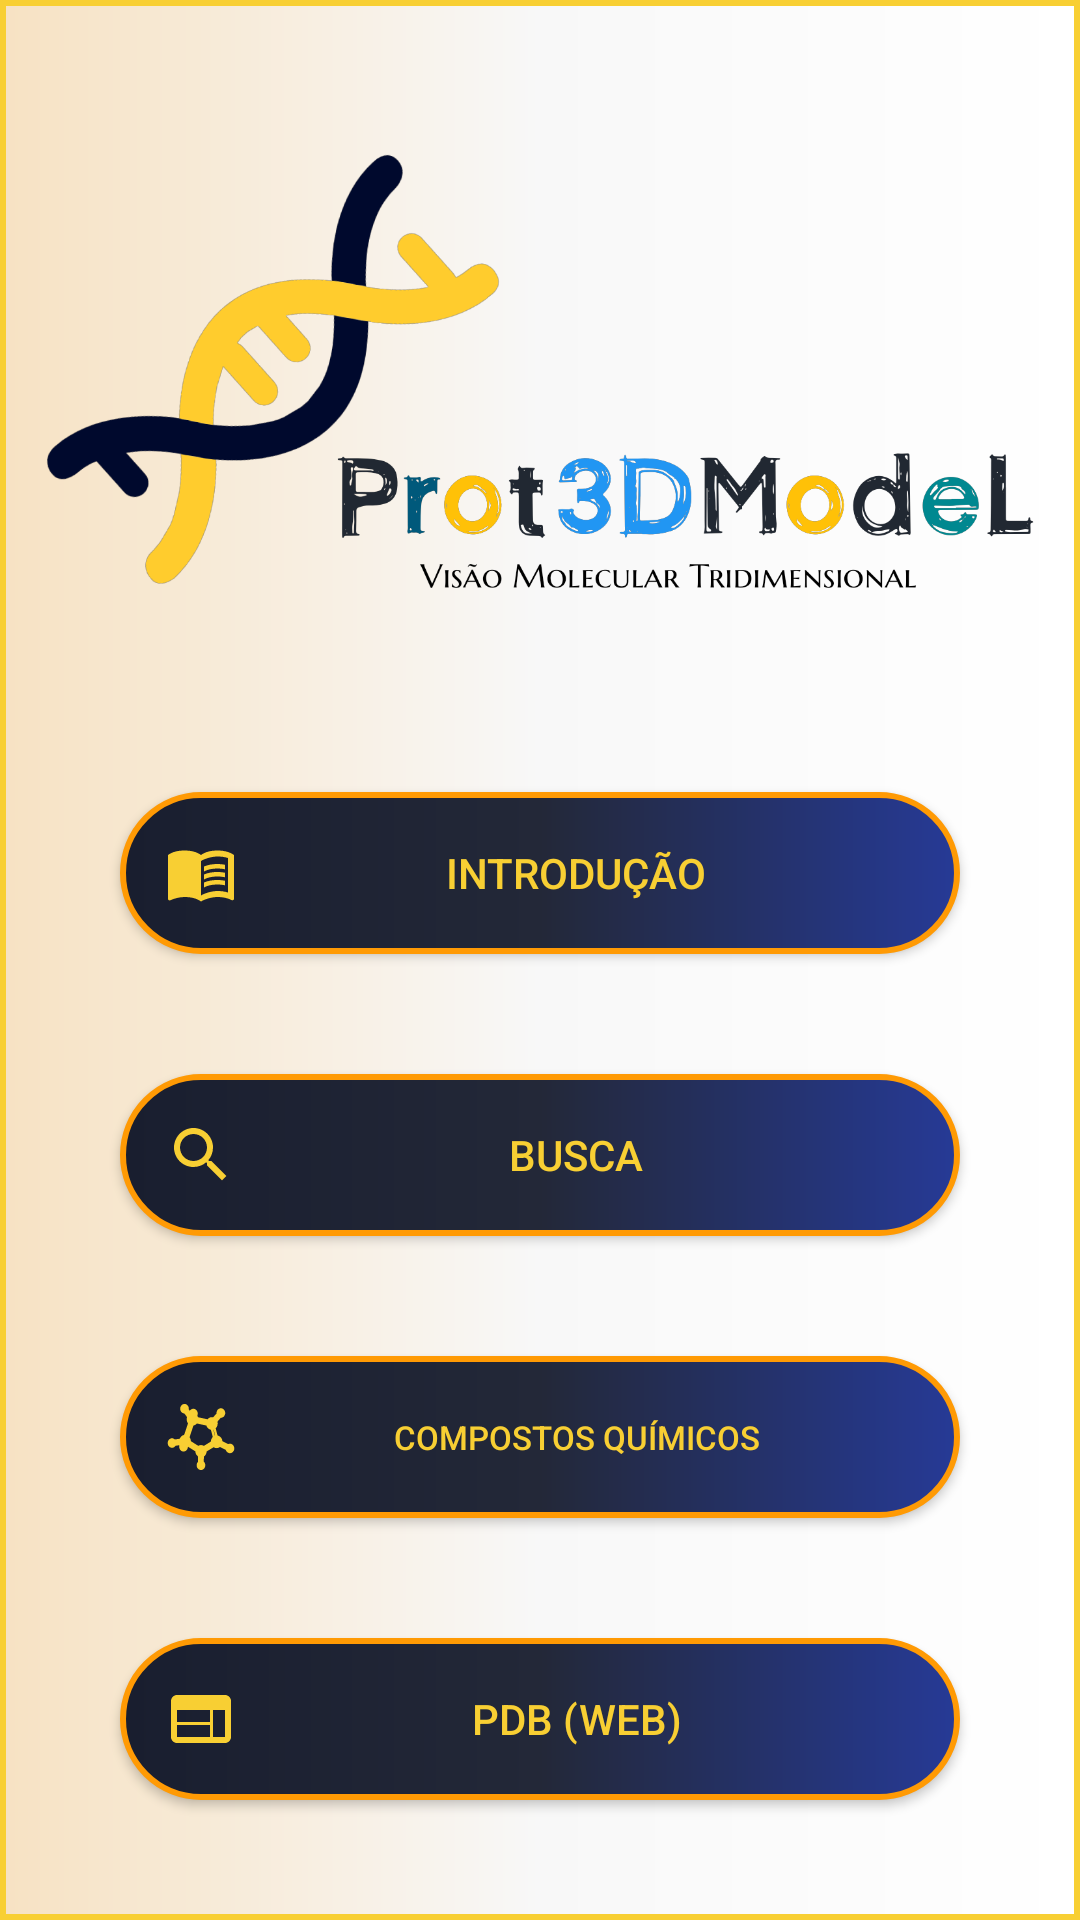

Android layout source for this screen:
<!-- AndroidManifest.xml: application theme Theme.App -->
<!-- res/layout/activity_main.xml -->
<?xml version="1.0" encoding="utf-8"?>
<androidx.constraintlayout.widget.ConstraintLayout xmlns:android="http://schemas.android.com/apk/res/android"
    xmlns:app="http://schemas.android.com/apk/res-auto"
    xmlns:tools="http://schemas.android.com/tools"
    android:layout_width="match_parent"
    android:layout_height="match_parent"
    android:background="@drawable/background_page"
    tools:context=".MainActivity">

    <ImageView
        android:id="@+id/imageView"
        android:layout_width="match_parent"
        android:layout_height="190dp"
        android:padding="15dp"
        app:layout_constraintBottom_toTopOf="@+id/btIntro"
        app:layout_constraintEnd_toEndOf="parent"
        app:layout_constraintHorizontal_bias="0.0"
        app:layout_constraintStart_toStartOf="parent"
        app:layout_constraintTop_toTopOf="parent"
        app:layout_constraintVertical_bias="0.39"
        app:srcCompat="@drawable/logo" />

    <androidx.appcompat.widget.AppCompatButton
        android:id="@+id/btIntro"
        android:layout_width="match_parent"
        android:layout_height="wrap_content"
        android:layout_margin="40dp"
        android:background="@drawable/background_buttom"
        android:drawableLeft="@drawable/ic_intro"
        android:padding="15dp"
        android:text="Introdução"
        android:textColor="@color/amarelo"
        app:layout_constraintBottom_toTopOf="@+id/btBusca"
        app:layout_constraintStart_toStartOf="@+id/btBusca" />

    <androidx.appcompat.widget.AppCompatButton
        android:id="@+id/btBusca"
        android:layout_width="match_parent"
        android:layout_height="wrap_content"
        android:layout_margin="40dp"
        android:background="@drawable/background_buttom"
        android:drawableLeft="@drawable/ic_search"
        android:padding="15dp"
        android:text="Busca"
        android:textColor="@color/amarelo"
        app:layout_constraintBottom_toTopOf="@+id/btCQ"
        app:layout_constraintStart_toStartOf="@+id/btCQ" />


    <androidx.appcompat.widget.AppCompatButton
        android:id="@+id/btPDB"
        android:layout_width="match_parent"
        android:layout_height="wrap_content"
        android:layout_margin="40dp"
        android:background="@drawable/background_buttom"
        android:drawableLeft="@drawable/ic_pdb"
        android:padding="15dp"
        android:text="PDB (web)"
        android:textColor="@color/amarelo"
        app:layout_constraintBottom_toBottomOf="parent"
        app:layout_constraintEnd_toEndOf="parent"
        app:layout_constraintStart_toStartOf="parent" />

    <androidx.appcompat.widget.AppCompatButton
        android:id="@+id/btCQ"
        android:layout_width="match_parent"
        android:layout_height="wrap_content"
        android:layout_margin="40dp"
        android:background="@drawable/background_buttom"
        android:drawableLeft="@drawable/ic_comp"
        android:padding="15dp"
        android:text="Compostos Químicos"
        android:textColor="@color/amarelo"
        android:textSize="11dp"
        app:layout_constraintBottom_toTopOf="@+id/btPDB"
        app:layout_constraintStart_toStartOf="@+id/btPDB" />

    <androidx.constraintlayout.widget.Guideline
        android:id="@+id/guideline"
        android:layout_width="wrap_content"
        android:layout_height="wrap_content"
        android:orientation="vertical"
        app:layout_constraintGuide_percent="0.5" />

</androidx.constraintlayout.widget.ConstraintLayout>
<!-- resources referenced by this layout -->
<resources>
  <color name="amarelo">#F8CF33</color>
  <!-- drawable background_buttom (drawable) -->
  <?xml version="1.0" encoding="utf-8"?>
  <shape xmlns:android="http://schemas.android.com/apk/res/android"
      android:shape="rectangle">
  
  
      <gradient android:startColor="@color/azulmarinho"
          android:centerColor="@color/azulescuro"
          android:endColor="@color/azul"/>
      <stroke android:color="@color/laranja" android:width="2dp"/>
      <corners android:radius="30dp"/>
  
  </shape>
  <!-- drawable background_page (drawable) -->
  <?xml version="1.0" encoding="utf-8"?>
  <shape xmlns:android="http://schemas.android.com/apk/res/android"
      android:shape="rectangle">
  
      <gradient
          android:centerColor="@color/brancodif"
          android:endColor="@color/creme"
          android:startColor="@color/white"
          android:angle="180"/>
  
      <stroke
          android:width="2dp"
          android:color="@color/amarelo" />
  
  
  </shape>
  <!-- drawable ic_pdb (drawable) -->
  <vector android:height="24dp" android:tint="#F8CF33"
      android:viewportHeight="24" android:viewportWidth="24"
      android:width="24dp" xmlns:android="http://schemas.android.com/apk/res/android">
      <path android:fillColor="@android:color/white" android:pathData="M20,4L4,4c-1.1,0 -1.99,0.9 -1.99,2L2,18c0,1.1 0.9,2 2,2h16c1.1,0 2,-0.9 2,-2L22,6c0,-1.1 -0.9,-2 -2,-2zM15,18L4,18v-4h11v4zM15,13L4,13L4,9h11v4zM20,18h-4L16,9h4v9z"/>
  </vector>
  <!-- drawable ic_search (drawable) -->
  <vector android:height="24dp" android:tint="@color/amarelo"
      android:viewportHeight="24" android:viewportWidth="24"
      android:width="24dp" xmlns:android="http://schemas.android.com/apk/res/android">
      <path android:fillColor="@android:color/white" android:pathData="M15.5,14h-0.79l-0.28,-0.27C15.41,12.59 16,11.11 16,9.5 16,5.91 13.09,3 9.5,3S3,5.91 3,9.5 5.91,16 9.5,16c1.61,0 3.09,-0.59 4.23,-1.57l0.27,0.28v0.79l5,4.99L20.49,19l-4.99,-5zM9.5,14C7.01,14 5,11.99 5,9.5S7.01,5 9.5,5 14,7.01 14,9.5 11.99,14 9.5,14z"/>
  </vector>
  <style name="Theme.App" parent="Base.Theme.App" />
  <color name="azulmarinho">#191E2F</color>
  <color name="azulescuro">#232838</color>
  <color name="azul">#263A96</color>
  <color name="laranja">#FF9A04</color>
  <color name="brancodif">#F8F8F8</color>
  <color name="creme">#F7E2C3</color>
  <color name="white">#FFFFFFFF</color>
  <style name="Base.Theme.App" parent="Theme.AppCompat.Light.DarkActionBar">
          
          <item name="colorPrimary">@color/azulmarinho</item>
          <item name="actionBarTabBarStyle">@drawable/background_buttom</item>
          <item name="android:textColorPrimary">@color/amarelo</item>
          <item name="colorPrimaryVariant">@color/azulmarinho</item>
          <item name="colorOnPrimary">@color/azulmarinho</item>
          <item name="colorSecondary">@color/laranja</item>
          <item name="colorPrimaryDark">@color/azulescuro</item>
          <item name="titleTextColor">@color/amarelo</item>
  
  
      </style>
</resources>
